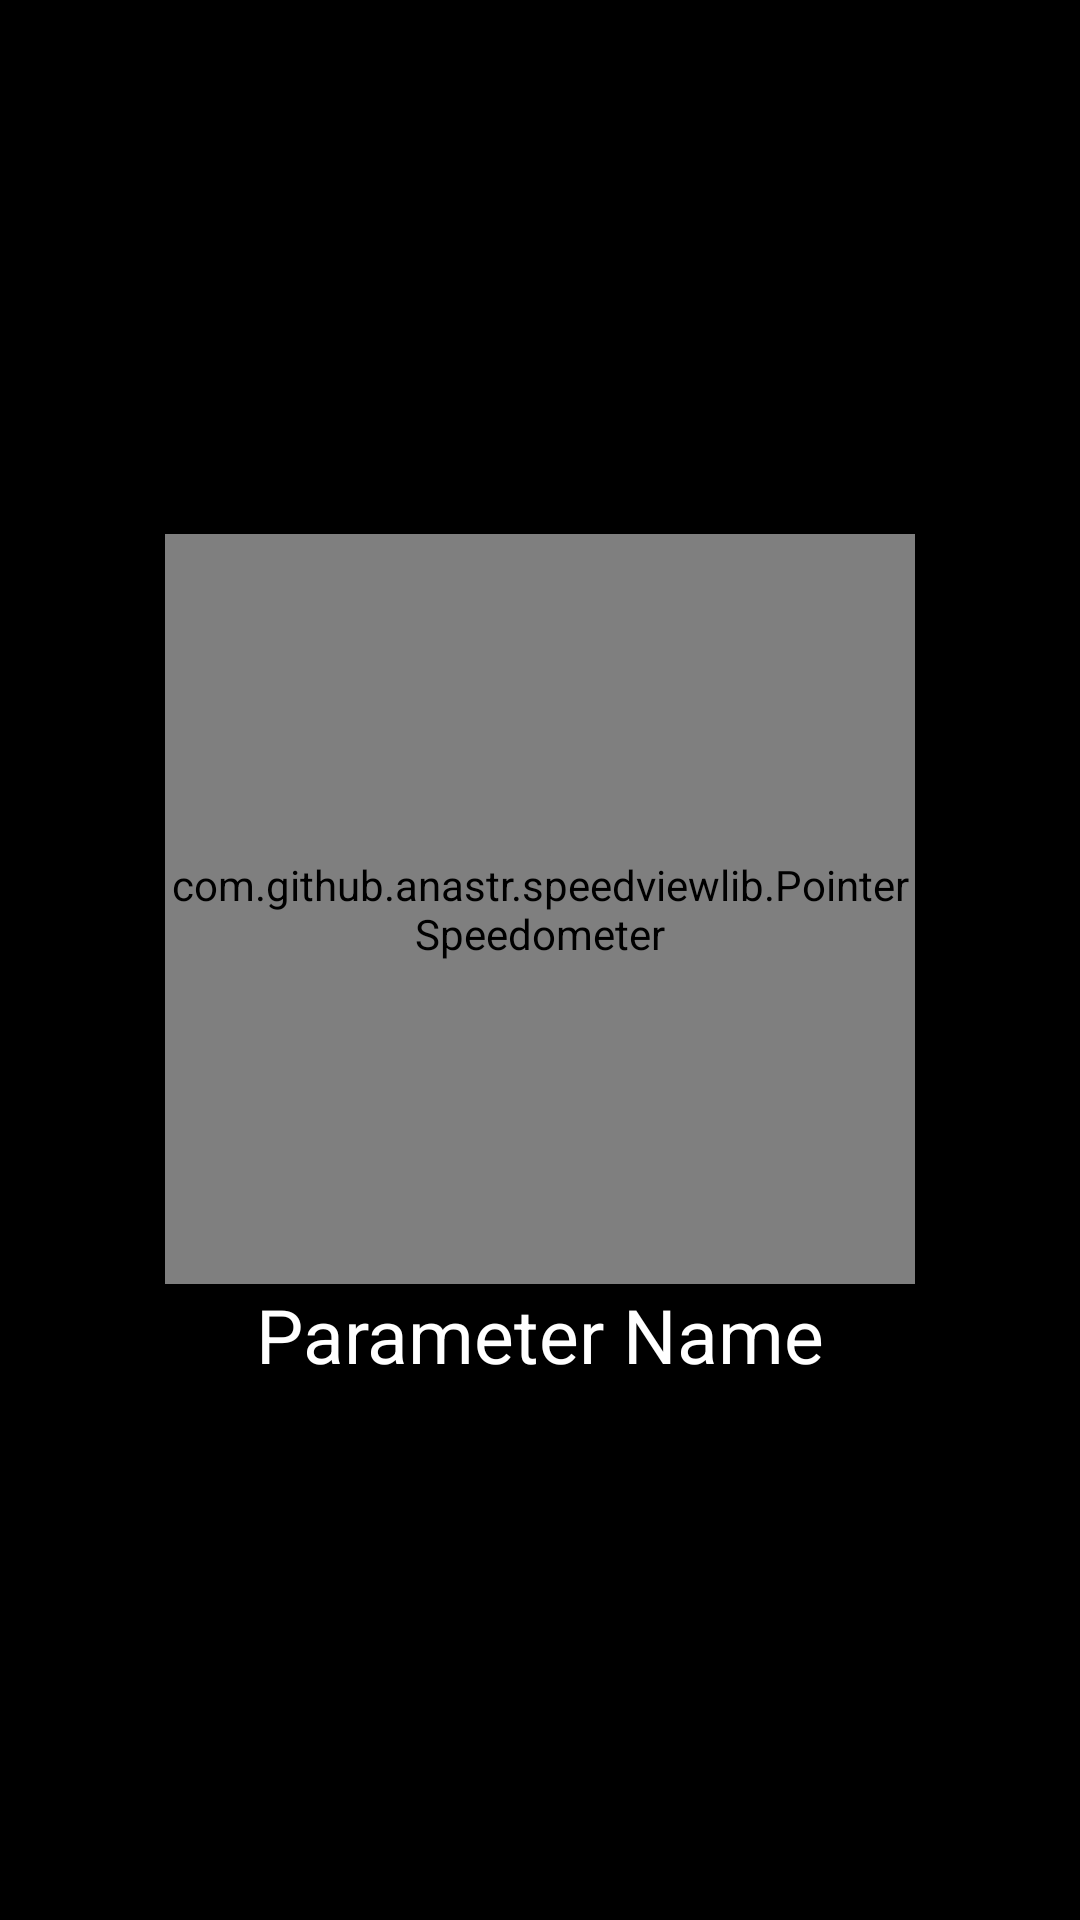

Layout XML and referenced resources for this Android screen:
<!-- AndroidManifest.xml: application theme Theme.DashOBD -->
<!-- res/layout/fragment_gauge.xml -->
<?xml version="1.0" encoding="utf-8"?>
<LinearLayout xmlns:android="http://schemas.android.com/apk/res/android"
    android:layout_width="250sp"
    android:layout_height="400sp"
    android:background="@color/black"
    android:gravity="center"
    android:orientation="vertical"
    xmlns:app="http://schemas.android.com/apk/res-auto">

    <com.github.anastr.speedviewlib.PointerSpeedometer
        android:id="@+id/gauge"
        android:layout_width="250sp"
        android:layout_height="250sp"

        android:layout_gravity="center_horizontal|center_vertical"
        app:sv_backgroundCircleColor="@android:color/transparent"

        app:sv_pointerColor="#33B0FF"
        />

    <TextView
        android:id="@+id/parameter_name"
        android:layout_gravity="center"
        android:gravity="center"
        android:layout_width="match_parent"
        android:layout_height="wrap_content"
        android:textColor="@color/white"
        android:textSize="25sp"
        android:text="Parameter Name"/>



</LinearLayout>
<!-- resources referenced by this layout -->
<resources>
  <color name="black">#FF000000</color>
  <color name="white">#FFFFFFFF</color>
  <style name="Theme.DashOBD" parent="Theme.MaterialComponents.DayNight.DarkActionBar">
          
          <item name="colorPrimary">@color/purple_500</item>
          <item name="colorPrimaryVariant">@color/purple_700</item>
          <item name="colorOnPrimary">@color/white</item>
          
          <item name="colorSecondary">@color/teal_200</item>
          <item name="colorSecondaryVariant">@color/teal_700</item>
          <item name="colorOnSecondary">@color/black</item>
          
          <item name="android:statusBarColor">?attr/colorPrimaryVariant</item>
          
      </style>
  <color name="purple_500">#FF6200EE</color>
  <color name="purple_700">#FF3700B3</color>
  <color name="teal_200">#FF03DAC5</color>
  <color name="teal_700">#FF018786</color>
</resources>
